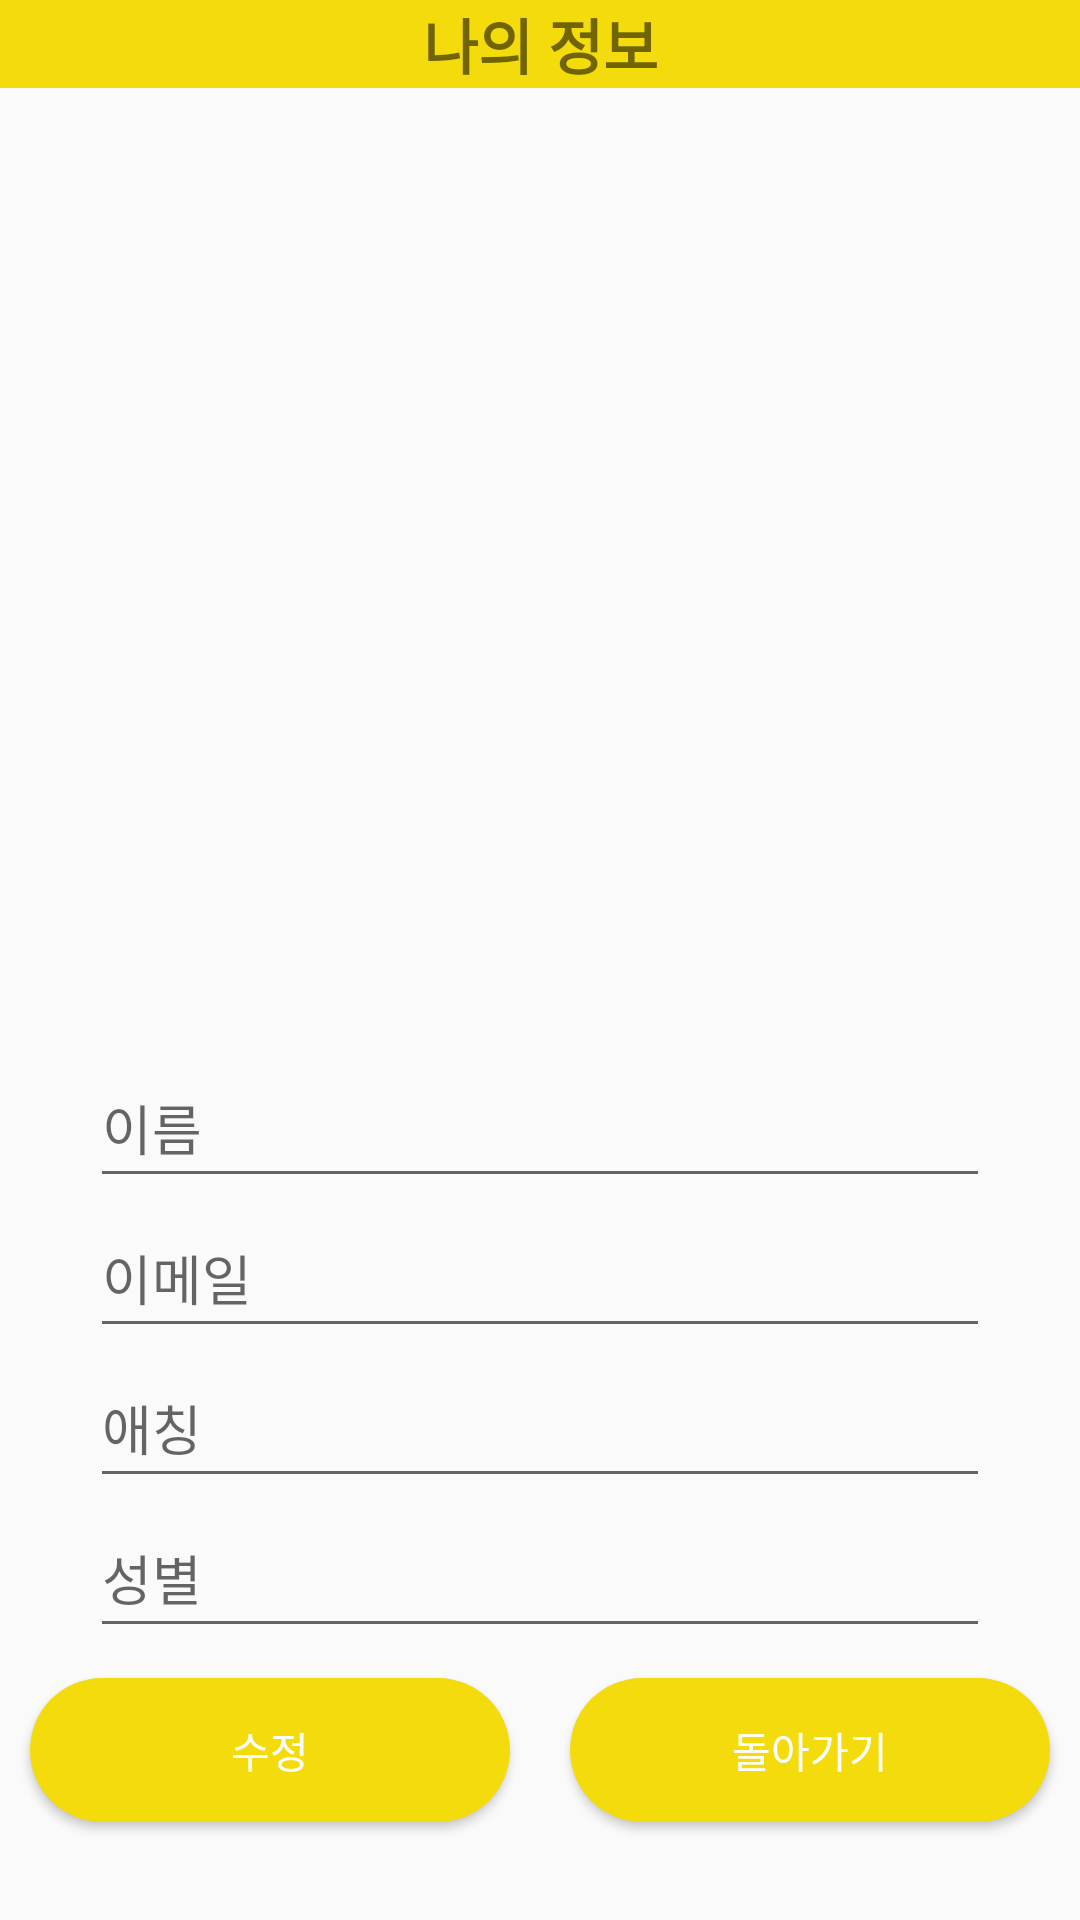

The Android layout XML behind this screen, and the referenced resources:
<!-- AndroidManifest.xml: application theme Theme.Project -->
<!-- res/layout/activity_my_page.xml -->
<?xml version="1.0" encoding="utf-8"?>
<layout
    xmlns:android="http://schemas.android.com/apk/res/android"
    xmlns:app="http://schemas.android.com/apk/res-auto"
    xmlns:tools="http://schemas.android.com/tools"
    tools:context="login.MyPage">








    <LinearLayout
        android:layout_width="match_parent"
        android:layout_height="match_parent"
        android:orientation="vertical"
        >



    <TextView
        android:layout_width="match_parent"
        android:layout_height="wrap_content"
        android:text="나의 정보"
        android:textSize="20sp"
        android:textStyle="bold"
        android:gravity="center"
        android:background="@color/colorYellow"
        />
    <ImageView
        android:layout_width="match_parent"
        android:layout_height="300dp"
        android:src="@drawable/dog"
        android:background="@null"
        />
    <LinearLayout
        android:layout_width="match_parent"
        android:layout_height="wrap_content"
        android:orientation="vertical"
        android:layout_gravity="center"
        android:gravity="center"
        android:layout_marginTop="20dp"
        >

        <EditText
            android:id="@+id/priv_name"
            android:layout_width="300dp"
            android:layout_height="50dp"
            android:hint="이름"
            />

        <EditText
            android:id="@+id/priv_email"
            android:layout_width="300dp"
            android:layout_height="50dp"
            android:hint="이메일"
            />

        <EditText
            android:id="@+id/priv_dogName"
            android:layout_width="300dp"
            android:layout_height="50dp"
            android:hint="애칭"
            />

        <EditText
            android:id="@+id/priv_gender"
            android:layout_width="300dp"
            android:layout_height="50dp"
            android:hint="성별"
            />


    </LinearLayout>

    <LinearLayout
        android:layout_width="match_parent"
        android:layout_height="wrap_content"
        android:orientation="horizontal"
        android:weightSum="10"
        >

        <Button
            android:id="@+id/btn_priv_check"
            android:layout_width="match_parent"
            android:layout_height="wrap_content"
            android:layout_margin="10dp"
            android:layout_weight="5"
            android:background="@drawable/btn_yellow"
            android:text="수정"
            android:textColor="#ffffff" />

        <Button
            android:id="@+id/btn_priv_cancel"
            android:layout_width="match_parent"
            android:layout_height="wrap_content"
            android:layout_weight="5"
            android:background="@drawable/btn_yellow"
            android:text="돌아가기"
            android:textColor="#ffffff"
            android:layout_margin="10dp"
            />


    </LinearLayout>

    </LinearLayout>

</layout>
<!-- resources referenced by this layout -->
<resources>
  <color name="colorYellow">#F4DB0C</color>
  <!-- drawable btn_yellow (drawable) -->
  <?xml version="1.0" encoding="utf-8"?>
  <selector xmlns:android="http://schemas.android.com/apk/res/android">
  
      <item>
          <shape android:shape="rectangle"
              >
              <corners android:radius="100dp"/>
              <solid android:color="@color/colorYellow"/>
              <stroke android:color="#000000"
  
  
                  />
          </shape>
  
      </item>
  
  
  
  
  
  
  
  </selector>
  <style name="Theme.Project" parent="Base.Theme.Project">
  
      </style>
  <style name="Base.Theme.Project" parent="Theme.AppCompat.DayNight.NoActionBar">
          
          
  
          <item name="windowNoTitle">true</item>
      </style>
</resources>
